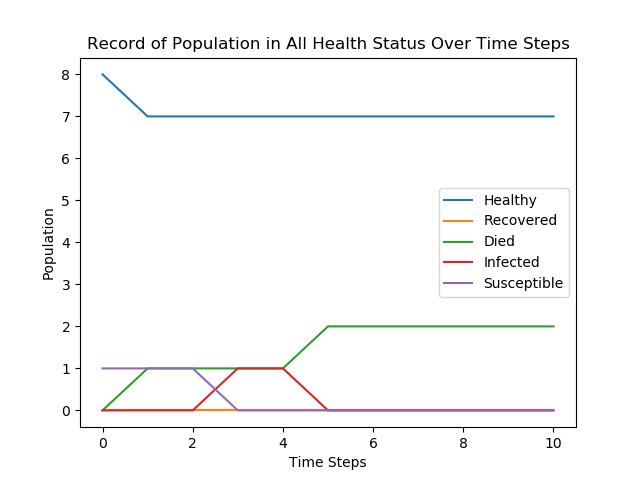

The file beside this chart, header and first rows:
Timestep, Name, Status, HeathyPercentage, RecoveredPercentage, DeathPercentage, InfectedPercentage, SusceptiblePercentage, TransRate, DeathRate, RecovRate, SuspeTime
0, Amy, Susceptible, 1.6, 0.0, 0.0, 0.0, 0.2, 0.5, 0.1, 0.1, 2
0, Bob, Healthy, 1.6, 0.0, 0.0, 0.0, 0.2, 0.5, 0.1, 0.1, 2
0, Carl, Healthy, 1.6, 0.0, 0.0, 0.0, 0.2, 0.5, 0.1, 0.1, 2
0, Yale, Healthy, 1.6, 0.0, 0.0, 0.0, 0.2, 0.5, 0.1, 0.1, 2
0, Xcode, Healthy, 1.6, 0.0, 0.0, 0.0, 0.2, 0.5, 0.1, 0.1, 2
0, Zoo, Healthy, 1.6, 0.0, 0.0, 0.0, 0.2, 0.5, 0.1, 0.1, 2
0, Dave, Healthy, 1.6, 0.0, 0.0, 0.0, 0.2, 0.5, 0.1, 0.1, 2
0, Eason, Healthy, 1.6, 0.0, 0.0, 0.0, 0.2, 0.5, 0.1, 0.1, 2
0, Fool, Healthy, 1.6, 0.0, 0.0, 0.0, 0.2, 0.5, 0.1, 0.1, 2
1, Amy, Died, 1.4, 0.0, 0.2, 0.0, 0.2, 0.5, 0.1, 0.1, 2
1, Bob, Healthy, 1.4, 0.0, 0.2, 0.0, 0.2, 0.5, 0.1, 0.1, 2
1, Carl, Susceptible, 1.4, 0.0, 0.2, 0.0, 0.2, 0.5, 0.1, 0.1, 2
1, Yale, Healthy, 1.4, 0.0, 0.2, 0.0, 0.2, 0.5, 0.1, 0.1, 2
1, Xcode, Healthy, 1.4, 0.0, 0.2, 0.0, 0.2, 0.5, 0.1, 0.1, 2
1, Zoo, Healthy, 1.4, 0.0, 0.2, 0.0, 0.2, 0.5, 0.1, 0.1, 2
1, Dave, Healthy, 1.4, 0.0, 0.2, 0.0, 0.2, 0.5, 0.1, 0.1, 2
1, Eason, Healthy, 1.4, 0.0, 0.2, 0.0, 0.2, 0.5, 0.1, 0.1, 2
1, Fool, Healthy, 1.4, 0.0, 0.2, 0.0, 0.2, 0.5, 0.1, 0.1, 2
2, Amy, Died, 1.4, 0.0, 0.2, 0.0, 0.2, 0.5, 0.1, 0.1, 2
2, Bob, Healthy, 1.4, 0.0, 0.2, 0.0, 0.2, 0.5, 0.1, 0.1, 2
2, Carl, Susceptible, 1.4, 0.0, 0.2, 0.0, 0.2, 0.5, 0.1, 0.1, 2
2, Yale, Healthy, 1.4, 0.0, 0.2, 0.0, 0.2, 0.5, 0.1, 0.1, 2
2, Xcode, Healthy, 1.4, 0.0, 0.2, 0.0, 0.2, 0.5, 0.1, 0.1, 2
2, Zoo, Healthy, 1.4, 0.0, 0.2, 0.0, 0.2, 0.5, 0.1, 0.1, 2
2, Dave, Healthy, 1.4, 0.0, 0.2, 0.0, 0.2, 0.5, 0.1, 0.1, 2
2, Eason, Healthy, 1.4, 0.0, 0.2, 0.0, 0.2, 0.5, 0.1, 0.1, 2
2, Fool, Healthy, 1.4, 0.0, 0.2, 0.0, 0.2, 0.5, 0.1, 0.1, 2
3, Amy, Died, 1.4, 0.0, 0.2, 0.2, 0.0, 0.5, 0.1, 0.1, 2
3, Bob, Healthy, 1.4, 0.0, 0.2, 0.2, 0.0, 0.5, 0.1, 0.1, 2
3, Carl, Infected, 1.4, 0.0, 0.2, 0.2, 0.0, 0.5, 0.1, 0.1, 2
3, Yale, Healthy, 1.4, 0.0, 0.2, 0.2, 0.0, 0.5, 0.1, 0.1, 2
3, Xcode, Healthy, 1.4, 0.0, 0.2, 0.2, 0.0, 0.5, 0.1, 0.1, 2
3, Zoo, Healthy, 1.4, 0.0, 0.2, 0.2, 0.0, 0.5, 0.1, 0.1, 2
3, Dave, Healthy, 1.4, 0.0, 0.2, 0.2, 0.0, 0.5, 0.1, 0.1, 2
3, Eason, Healthy, 1.4, 0.0, 0.2, 0.2, 0.0, 0.5, 0.1, 0.1, 2
3, Fool, Healthy, 1.4, 0.0, 0.2, 0.2, 0.0, 0.5, 0.1, 0.1, 2
4, Amy, Died, 1.4, 0.0, 0.2, 0.2, 0.0, 0.5, 0.1, 0.1, 2
4, Bob, Healthy, 1.4, 0.0, 0.2, 0.2, 0.0, 0.5, 0.1, 0.1, 2
4, Carl, Infected, 1.4, 0.0, 0.2, 0.2, 0.0, 0.5, 0.1, 0.1, 2
4, Yale, Healthy, 1.4, 0.0, 0.2, 0.2, 0.0, 0.5, 0.1, 0.1, 2
4, Xcode, Healthy, 1.4, 0.0, 0.2, 0.2, 0.0, 0.5, 0.1, 0.1, 2
4, Zoo, Healthy, 1.4, 0.0, 0.2, 0.2, 0.0, 0.5, 0.1, 0.1, 2
4, Dave, Healthy, 1.4, 0.0, 0.2, 0.2, 0.0, 0.5, 0.1, 0.1, 2
4, Eason, Healthy, 1.4, 0.0, 0.2, 0.2, 0.0, 0.5, 0.1, 0.1, 2
4, Fool, Healthy, 1.4, 0.0, 0.2, 0.2, 0.0, 0.5, 0.1, 0.1, 2
5, Amy, Died, 1.4, 0.0, 0.4, 0.0, 0.0, 0.5, 0.1, 0.1, 2
5, Bob, Healthy, 1.4, 0.0, 0.4, 0.0, 0.0, 0.5, 0.1, 0.1, 2
5, Carl, Died, 1.4, 0.0, 0.4, 0.0, 0.0, 0.5, 0.1, 0.1, 2
5, Yale, Healthy, 1.4, 0.0, 0.4, 0.0, 0.0, 0.5, 0.1, 0.1, 2
5, Xcode, Healthy, 1.4, 0.0, 0.4, 0.0, 0.0, 0.5, 0.1, 0.1, 2
5, Zoo, Healthy, 1.4, 0.0, 0.4, 0.0, 0.0, 0.5, 0.1, 0.1, 2
5, Dave, Healthy, 1.4, 0.0, 0.4, 0.0, 0.0, 0.5, 0.1, 0.1, 2
5, Eason, Healthy, 1.4, 0.0, 0.4, 0.0, 0.0, 0.5, 0.1, 0.1, 2
5, Fool, Healthy, 1.4, 0.0, 0.4, 0.0, 0.0, 0.5, 0.1, 0.1, 2
6, Amy, Died, 1.4, 0.0, 0.4, 0.0, 0.0, 0.5, 0.1, 0.1, 2
6, Bob, Healthy, 1.4, 0.0, 0.4, 0.0, 0.0, 0.5, 0.1, 0.1, 2
6, Carl, Died, 1.4, 0.0, 0.4, 0.0, 0.0, 0.5, 0.1, 0.1, 2
6, Yale, Healthy, 1.4, 0.0, 0.4, 0.0, 0.0, 0.5, 0.1, 0.1, 2
6, Xcode, Healthy, 1.4, 0.0, 0.4, 0.0, 0.0, 0.5, 0.1, 0.1, 2
6, Zoo, Healthy, 1.4, 0.0, 0.4, 0.0, 0.0, 0.5, 0.1, 0.1, 2
... 39 more rows
